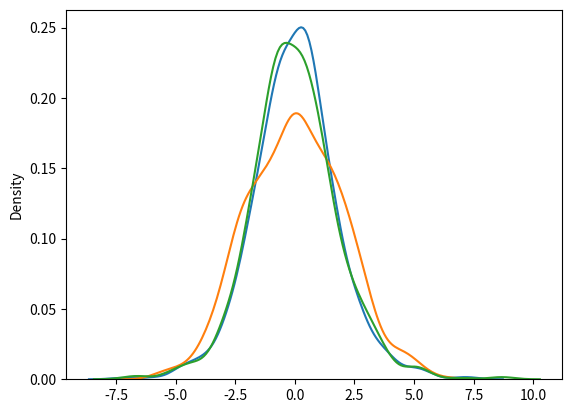

The matplotlib source for this figure:
"""
Logistic Distribution
Example: Draw 2x3 samples from a logistic distribution with mean at 1 and stddev 2.0:
"""

from numpy import random

x = random.logistic(loc=1, scale=2, size=(2, 3))

print(x)



"""
Visualization of Logistic Distribution
Example
"""

from numpy import random
import matplotlib.pyplot as plt
import seaborn as sns

sns.distplot(random.logistic(size=1000), hist=False)

plt.show()



"""
Difference Between Logistic and Normal Distribution
Example
"""

from numpy import random
import matplotlib.pyplot as plt
import seaborn as sns

sns.distplot(random.normal(scale=2, size=1000), hist=False, label='normal')
sns.distplot(random.logistic(size=1000), hist=False, label='logistic')

plt.show()